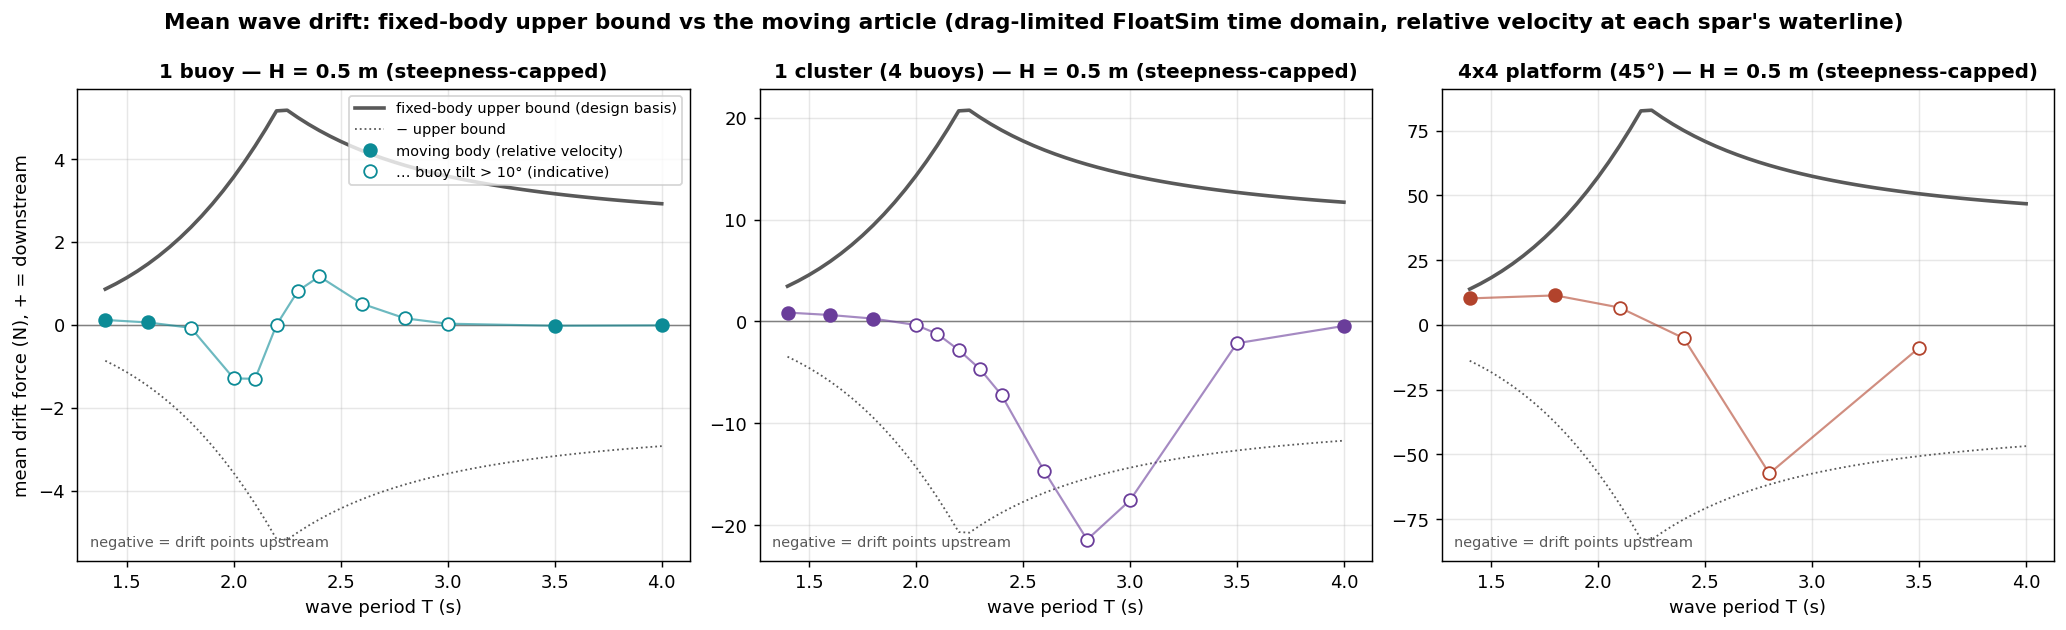

The table this chart was drawn from, first rows:
article, T_s, H_used_m, R, F_fixed_flume_N, F_refined_N, max_buoy_tilt_deg, small_angle_ok
1 buoy, 1.4, 0.204, 0.141, 0.86, 0.12, 4.9, True
1 buoy, 1.6, 0.266, 0.041, 1.47, 0.06, 9.6, True
1 buoy, 1.8, 0.336, -0.03, 2.36, -0.07, 20.4, False
1 buoy, 2.0, 0.413, -0.361, 3.57, -1.29, 45.2, False
1 buoy, 2.1, 0.453, -0.301, 4.32, -1.3, 54.8, False
1 buoy, 2.2, 0.493, -0.001, 5.16, -0.0, 55.9, False
1 buoy, 2.3, 0.5, 0.164, 5.0, 0.82, 46.1, False
1 buoy, 2.4, 0.5, 0.249, 4.69, 1.17, 34.2, False
1 buoy, 2.6, 0.5, 0.121, 4.2, 0.51, 20.6, False
1 buoy, 2.8, 0.5, 0.041, 3.85, 0.16, 14.4, False
1 buoy, 3.0, 0.5, 0.008, 3.59, 0.03, 11.0, False
1 buoy, 3.5, 0.5, -0.007, 3.17, -0.02, 6.7, True
1 buoy, 4.0, 0.5, -0.003, 2.92, -0.01, 4.6, True
1 cluster (4 buoys), 1.4, 0.204, 0.251, 3.46, 0.87, 2.9, True
1 cluster (4 buoys), 1.6, 0.266, 0.107, 5.9, 0.63, 4.8, True
1 cluster (4 buoys), 1.8, 0.336, 0.029, 9.43, 0.28, 7.5, True
1 cluster (4 buoys), 2.0, 0.413, -0.025, 14.28, -0.35, 11.5, False
1 cluster (4 buoys), 2.1, 0.453, -0.071, 17.27, -1.22, 14.3, False
1 cluster (4 buoys), 2.2, 0.493, -0.136, 20.66, -2.8, 17.7, False
1 cluster (4 buoys), 2.3, 0.5, -0.234, 20.01, -4.68, 20.5, False
1 cluster (4 buoys), 2.4, 0.5, -0.385, 18.77, -7.22, 23.6, False
1 cluster (4 buoys), 2.6, 0.5, -0.874, 16.82, -14.69, 30.0, False
1 cluster (4 buoys), 2.8, 0.5, -1.39, 15.4, -21.41, 34.6, False
1 cluster (4 buoys), 3.0, 0.5, -1.224, 14.35, -17.56, 32.5, False
1 cluster (4 buoys), 3.5, 0.5, -0.169, 12.66, -2.14, 14.6, False
1 cluster (4 buoys), 4.0, 0.5, -0.038, 11.7, -0.44, 8.4, True
4x4 platform (45°), 1.4, 0.204, 0.74, 13.83, 10.24, 2.4, True
4x4 platform (45°), 1.8, 0.336, 0.302, 37.7, 11.4, 6.0, True
4x4 platform (45°), 2.1, 0.453, 0.097, 69.08, 6.72, 12.4, False
4x4 platform (45°), 2.4, 0.5, -0.068, 75.06, -5.11, 20.8, False
4x4 platform (45°), 2.8, 0.5, -0.931, 61.62, -57.35, 35.9, False
4x4 platform (45°), 3.5, 0.5, -0.174, 50.64, -8.81, 15.8, False
